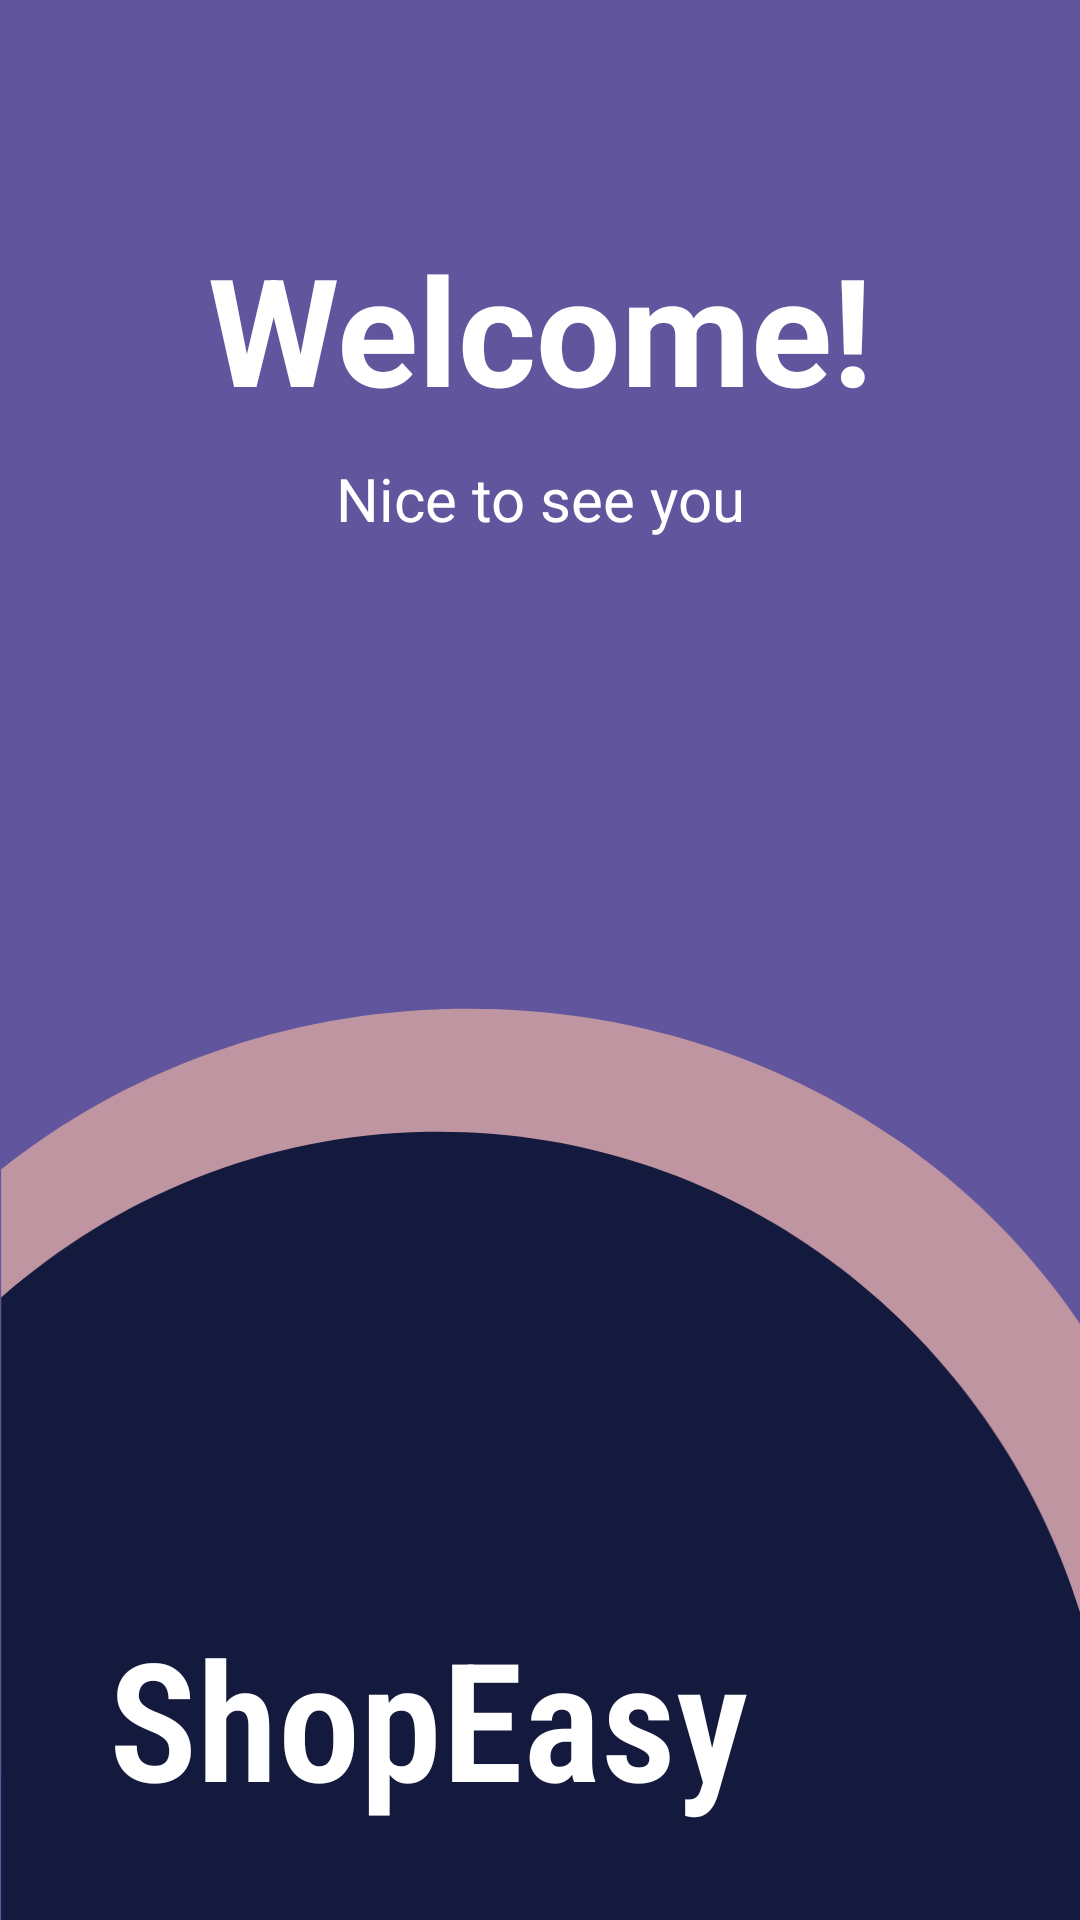

Produce the Android XML layout that renders to this screen, including the resource entries it uses.
<!-- AndroidManifest.xml: application theme AppTheme -->
<!-- res/layout/activity_main_intro.xml -->
<?xml version="1.0" encoding="utf-8"?>
<androidx.constraintlayout.widget.ConstraintLayout xmlns:android="http://schemas.android.com/apk/res/android"
    xmlns:app="http://schemas.android.com/apk/res-auto"
    xmlns:tools="http://schemas.android.com/tools"
    android:layout_width="match_parent"
    android:layout_height="match_parent"
    tools:context=".MainActivity"
    android:background="@drawable/background">

    <TextView
        android:id="@+id/textView"
        android:layout_width="wrap_content"
        android:layout_height="wrap_content"
        android:layout_marginTop="356dp"
        android:fontFamily="sans-serif-condensed-light"
        android:text="ShopEasy"
        android:textColor="#ffffff"
        android:textSize="55sp"
        android:textStyle="bold"
        app:layout_constraintEnd_toEndOf="parent"
        app:layout_constraintHorizontal_bias="0.248"
        app:layout_constraintStart_toStartOf="parent"
        app:layout_constraintTop_toBottomOf="@+id/textView3"
        tools:ignore="MissingConstraints" />

    <TextView
        android:id="@+id/textView2"
        android:layout_width="wrap_content"
        android:layout_height="wrap_content"
        android:layout_marginTop="76dp"
        android:text="Welcome!"
        android:textColor="#ffffff"
        android:textSize="50sp"
        android:textStyle="bold"
        app:layout_constraintEnd_toEndOf="parent"
        app:layout_constraintStart_toStartOf="parent"
        app:layout_constraintTop_toTopOf="parent" />

    <Button
        android:id="@+id/login"
        android:layout_width="150dp"
        android:layout_height="50sp"
        android:layout_marginTop="50dp"
        android:background="@drawable/button"
        android:text="Login"
        android:textAllCaps="false"
        android:textColor="#ffffff"
        android:textSize="25sp"
        android:onClick="move_to_login"
        app:layout_constraintEnd_toEndOf="parent"
        app:layout_constraintHorizontal_bias="0.524"
        app:layout_constraintStart_toStartOf="parent"
        app:layout_constraintTop_toBottomOf="@+id/textView" />

    <TextView
        android:id="@+id/textView3"
        android:layout_width="wrap_content"
        android:layout_height="wrap_content"
        android:layout_marginTop="10dp"
        android:text="Nice to see you"
        android:textColor="#ffffff"
        android:textSize="20sp"
        app:layout_constraintEnd_toEndOf="parent"
        app:layout_constraintStart_toStartOf="parent"
        app:layout_constraintTop_toBottomOf="@+id/textView2" />
</androidx.constraintlayout.widget.ConstraintLayout>
<!-- resources referenced by this layout -->
<resources>
  <!-- drawable background: png bitmap (drawable-hdpi, 20684 bytes) -->
  <!-- drawable button (drawable) -->
  <?xml version="1.0" encoding="utf-8"?>
  <shape android:shape="rectangle" xmlns:android="http://schemas.android.com/apk/res/android">
  
      <solid android:color="@color/colorButton"/>
      <corners android:radius="50sp"/>
  
  </shape>
  <style name="AppTheme" parent="Theme.AppCompat.Light.NoActionBar">
          
          <item name="colorPrimary">@color/colorPrimary</item>
          <item name="colorPrimaryDark">#61559D</item>
          <item name="colorAccent">@color/colorAccent</item>
  
      </style>
  <color name="colorButton">#A573EF</color>
  <color name="colorPrimary">#CE0000</color>
  <color name="colorAccent">#FFFFFF</color>
</resources>
